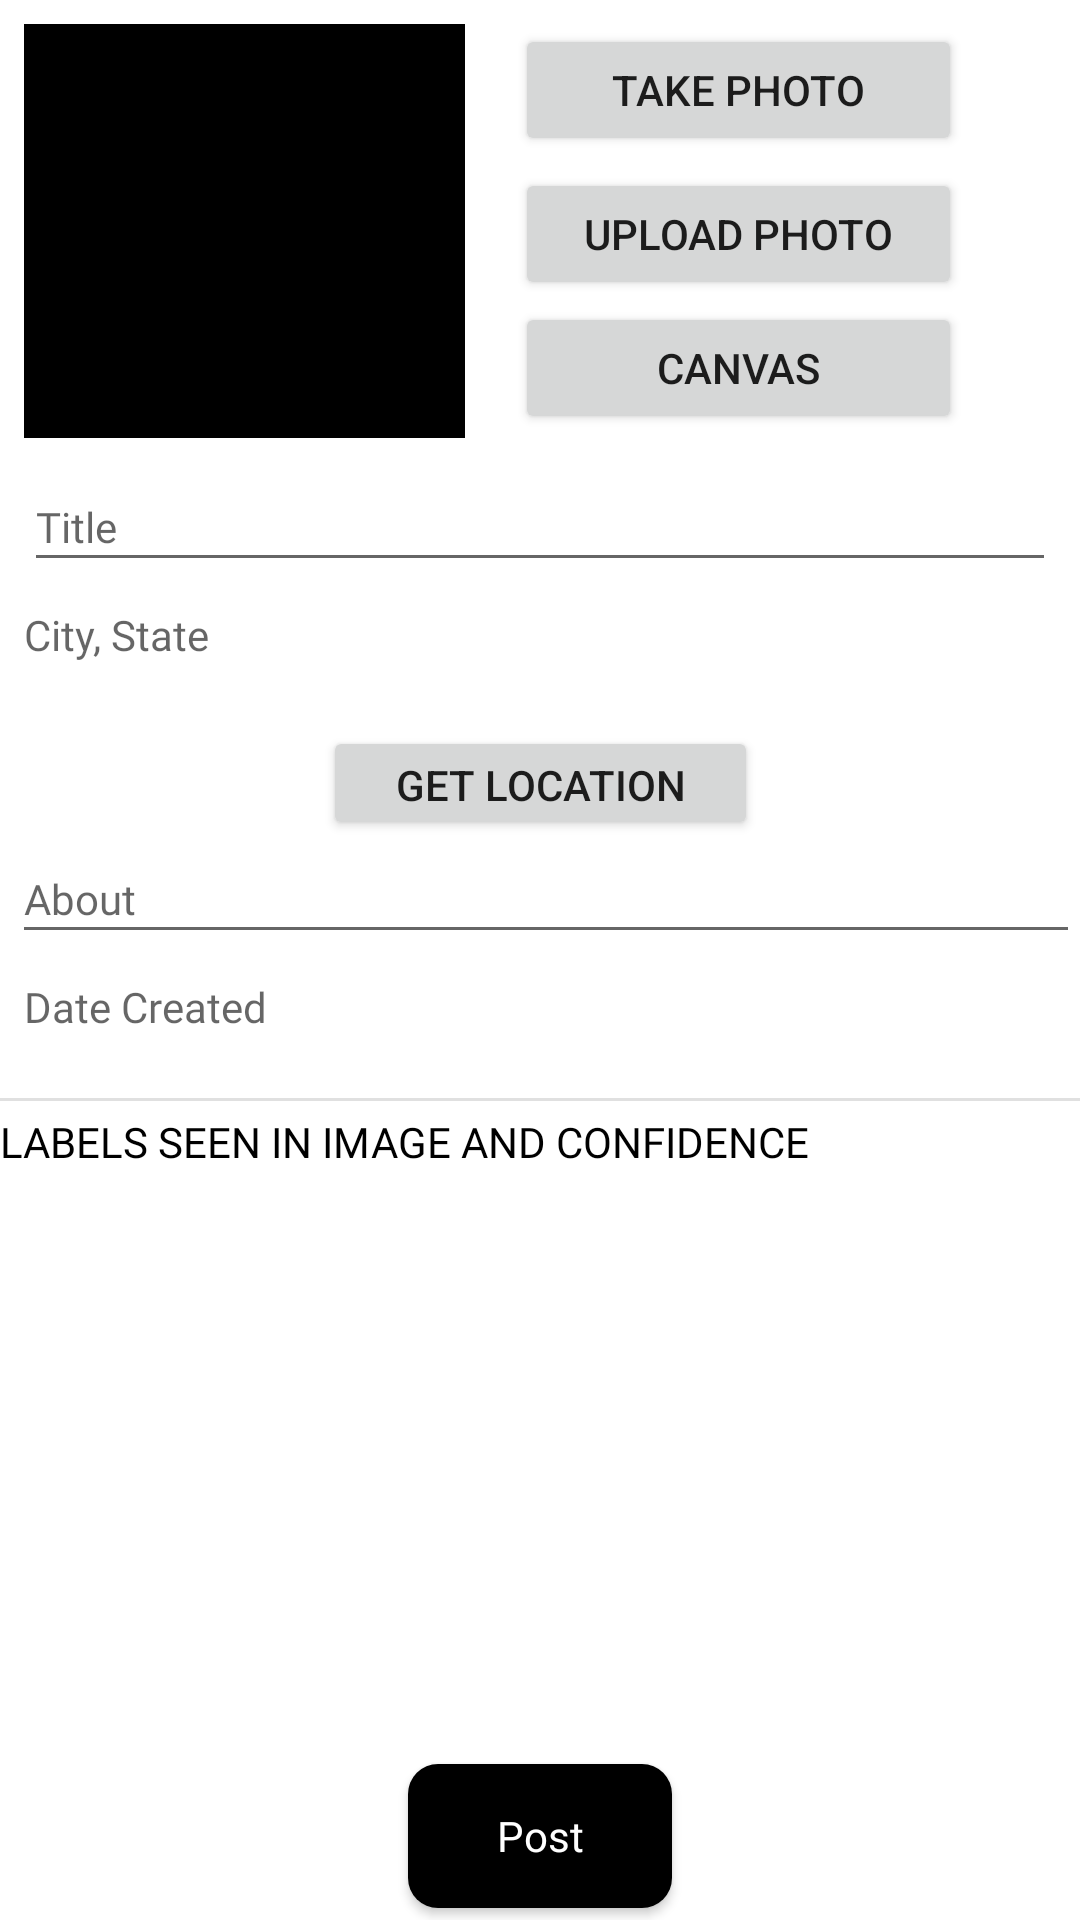

Android layout source for this screen:
<!-- AndroidManifest.xml: application theme Theme.AppCompat.Light.DarkActionBar -->
<!-- res/layout/fragment_compose.xml -->
<?xml version="1.0" encoding="utf-8"?>
<androidx.constraintlayout.widget.ConstraintLayout xmlns:android="http://schemas.android.com/apk/res/android"
    xmlns:app="http://schemas.android.com/apk/res-auto"
    xmlns:tools="http://schemas.android.com/tools"
    android:layout_width="match_parent"
    android:layout_height="match_parent"
    android:background="@color/white"
    tools:context=".fragment.ComposeFragment">


    <Button
        android:id="@+id/btnUploadPhoto2"
        android:layout_width="149dp"
        android:layout_height="44dp"
        android:layout_marginTop="4dp"
        android:text="Upload Photo"
        app:layout_constraintEnd_toEndOf="@+id/btnTakePhoto2"
        app:layout_constraintHorizontal_bias="0.0"
        app:layout_constraintStart_toStartOf="@+id/btnTakePhoto2"
        app:layout_constraintTop_toBottomOf="@+id/btnTakePhoto2" />

    <Button
        android:id="@+id/btnTakePhoto2"
        android:layout_width="149dp"
        android:layout_height="44dp"
        android:layout_marginTop="8dp"
        android:text="Take Photo"
        app:layout_constraintEnd_toEndOf="parent"
        app:layout_constraintHorizontal_bias="0.299"
        app:layout_constraintStart_toEndOf="@+id/ivPostImage"
        app:layout_constraintTop_toTopOf="parent" />

    <ImageView
        android:id="@+id/ivPostImage"
        android:layout_width="147dp"
        android:layout_height="138dp"
        android:layout_margin="8dp"
        android:layout_marginTop="16dp"
        app:layout_constraintEnd_toEndOf="parent"
        app:layout_constraintHorizontal_bias="0.0"
        app:layout_constraintStart_toStartOf="parent"
        app:layout_constraintTop_toTopOf="parent"
        app:srcCompat="@color/black" />

    <Button
        android:id="@+id/btnSubmit"
        android:layout_width="wrap_content"
        android:layout_height="0dp"
        android:layout_marginBottom="4dp"
        android:background="@drawable/login_buttons"
        android:fontFamily="@font/open_sans_bold"
        android:text="Post"
        android:textAllCaps="false"
        android:textColor="@color/white"
        app:layout_constraintBottom_toBottomOf="parent"
        app:layout_constraintEnd_toEndOf="parent"
        app:layout_constraintStart_toStartOf="parent" />

    <EditText
        android:id="@+id/tvCaption"
        android:layout_width="match_parent"
        android:layout_height="40dp"
        android:layout_margin="8dp"
        android:layout_marginTop="8dp"
        android:ems="10"
        android:fontFamily="@font/open_sans"
        android:hint="Title"
        android:inputType="textPersonName"
        android:textSize="14sp"
        app:layout_constraintStart_toStartOf="parent"
        app:layout_constraintTop_toBottomOf="@+id/ivPostImage" />

    <TextView
        android:id="@+id/tvLocation2"
        android:layout_width="match_parent"
        android:layout_height="40dp"
        android:layout_margin="8dp"
        android:layout_marginTop="9dp"
        android:ems="10"
        android:fontFamily="@font/open_sans"
        android:hint="City, State"
        android:inputType="textPersonName"
        android:textSize="14sp"
        app:layout_constraintStart_toStartOf="parent"
        app:layout_constraintTop_toBottomOf="@+id/tvCaption" />

    <EditText
        android:id="@+id/etAboutWork"
        android:layout_width="match_parent"
        android:layout_height="40dp"
        android:layout_marginStart="4dp"
        android:layout_marginTop="76dp"
        android:ems="10"
        android:fontFamily="@font/open_sans"
        android:hint="About"
        android:inputType="textPersonName"
        android:textSize="14sp"
        app:layout_constraintStart_toStartOf="parent"
        app:layout_constraintTop_toTopOf="@+id/tvLocation2" />

    <ImageButton
        android:id="@+id/ibDate"
        android:layout_width="51dp"
        android:layout_height="44dp"
        android:layout_marginTop="4dp"
        android:background="@color/white"
        app:layout_constraintEnd_toEndOf="parent"
        app:layout_constraintHorizontal_bias="0.977"
        app:layout_constraintStart_toStartOf="@+id/availableDate"
        app:layout_constraintTop_toBottomOf="@+id/etAboutWork"
        app:srcCompat="@drawable/ic_baseline_calendar_today_24" />

    <TextView
        android:id="@+id/availableDate"
        android:layout_width="339dp"
        android:layout_height="32dp"
        android:layout_marginStart="8dp"
        android:layout_marginTop="8dp"
        android:layout_marginEnd="8dp"
        android:ems="10"
        android:fontFamily="@font/open_sans"
        android:hint="Date Created"
        android:inputType="textPersonName"
        android:textSize="14sp"
        app:layout_constraintEnd_toEndOf="parent"
        app:layout_constraintHorizontal_bias="0.0"
        app:layout_constraintStart_toStartOf="parent"
        app:layout_constraintTop_toBottomOf="@+id/etAboutWork" />

    <View
        android:id="@+id/divider4"
        android:layout_width="409dp"
        android:layout_height="1dp"
        android:layout_marginTop="8dp"
        android:background="?android:attr/listDivider"
        app:layout_constraintEnd_toEndOf="parent"
        app:layout_constraintStart_toStartOf="parent"
        app:layout_constraintTop_toBottomOf="@+id/availableDate" />

    <ListView
        android:id="@+id/lvLabels"
        android:layout_width="match_parent"
        android:layout_height="0dp"
        app:layout_constraintBottom_toBottomOf="parent"
        app:layout_constraintEnd_toEndOf="parent"
        app:layout_constraintHorizontal_bias="1.0"
        app:layout_constraintStart_toStartOf="parent"
        app:layout_constraintTop_toBottomOf="@+id/textView6"
        app:layout_constraintVertical_bias="1.0" />

    <TextView
        android:id="@+id/textView6"
        android:layout_width="0dp"
        android:layout_height="23dp"
        android:layout_marginTop="4dp"
        android:fontFamily="@font/open_sans_bold"
        android:text="@string/labels_text"
        android:textColor="@color/black"
        app:layout_constraintEnd_toEndOf="parent"
        app:layout_constraintHorizontal_bias="0.0"
        app:layout_constraintStart_toStartOf="parent"
        app:layout_constraintTop_toBottomOf="@+id/divider4" />

    <Button
        android:id="@+id/btnGetLocation"
        android:layout_width="145dp"
        android:layout_height="38dp"
        android:text="Get Location"
        app:layout_constraintEnd_toEndOf="@+id/btnSubmit"
        app:layout_constraintStart_toStartOf="@+id/btnSubmit"
        app:layout_constraintTop_toBottomOf="@+id/tvLocation2" />

    <Button
        android:id="@+id/btnCanvas"
        android:layout_width="149dp"
        android:layout_height="44dp"
        android:layout_marginBottom="9dp"
        android:text="Canvas"
        app:layout_constraintBottom_toTopOf="@+id/tvCaption"
        app:layout_constraintEnd_toEndOf="@+id/btnUploadPhoto2"
        app:layout_constraintHorizontal_bias="0.777"
        app:layout_constraintStart_toStartOf="@+id/btnUploadPhoto2"
        app:layout_constraintTop_toBottomOf="@+id/btnUploadPhoto2" />

</androidx.constraintlayout.widget.ConstraintLayout>
<!-- resources referenced by this layout -->
<resources>
  <color name="black">#FF000000</color>
  <color name="white">#FFFFFFFF</color>
  <!-- drawable login_buttons (drawable) -->
  <?xml version="1.0" encoding="utf-8"?>
  <selector xmlns:android="http://schemas.android.com/apk/res/android">
          <item >
              <shape android:shape="rectangle"  >
                  <corners android:radius="10dp" />
                  <solid android:width="1dip" android:color="@color/black" />
  
              </shape>
          </item>
  </selector>
  <string name="labels_text">LABELS SEEN IN IMAGE AND CONFIDENCE</string>
</resources>
